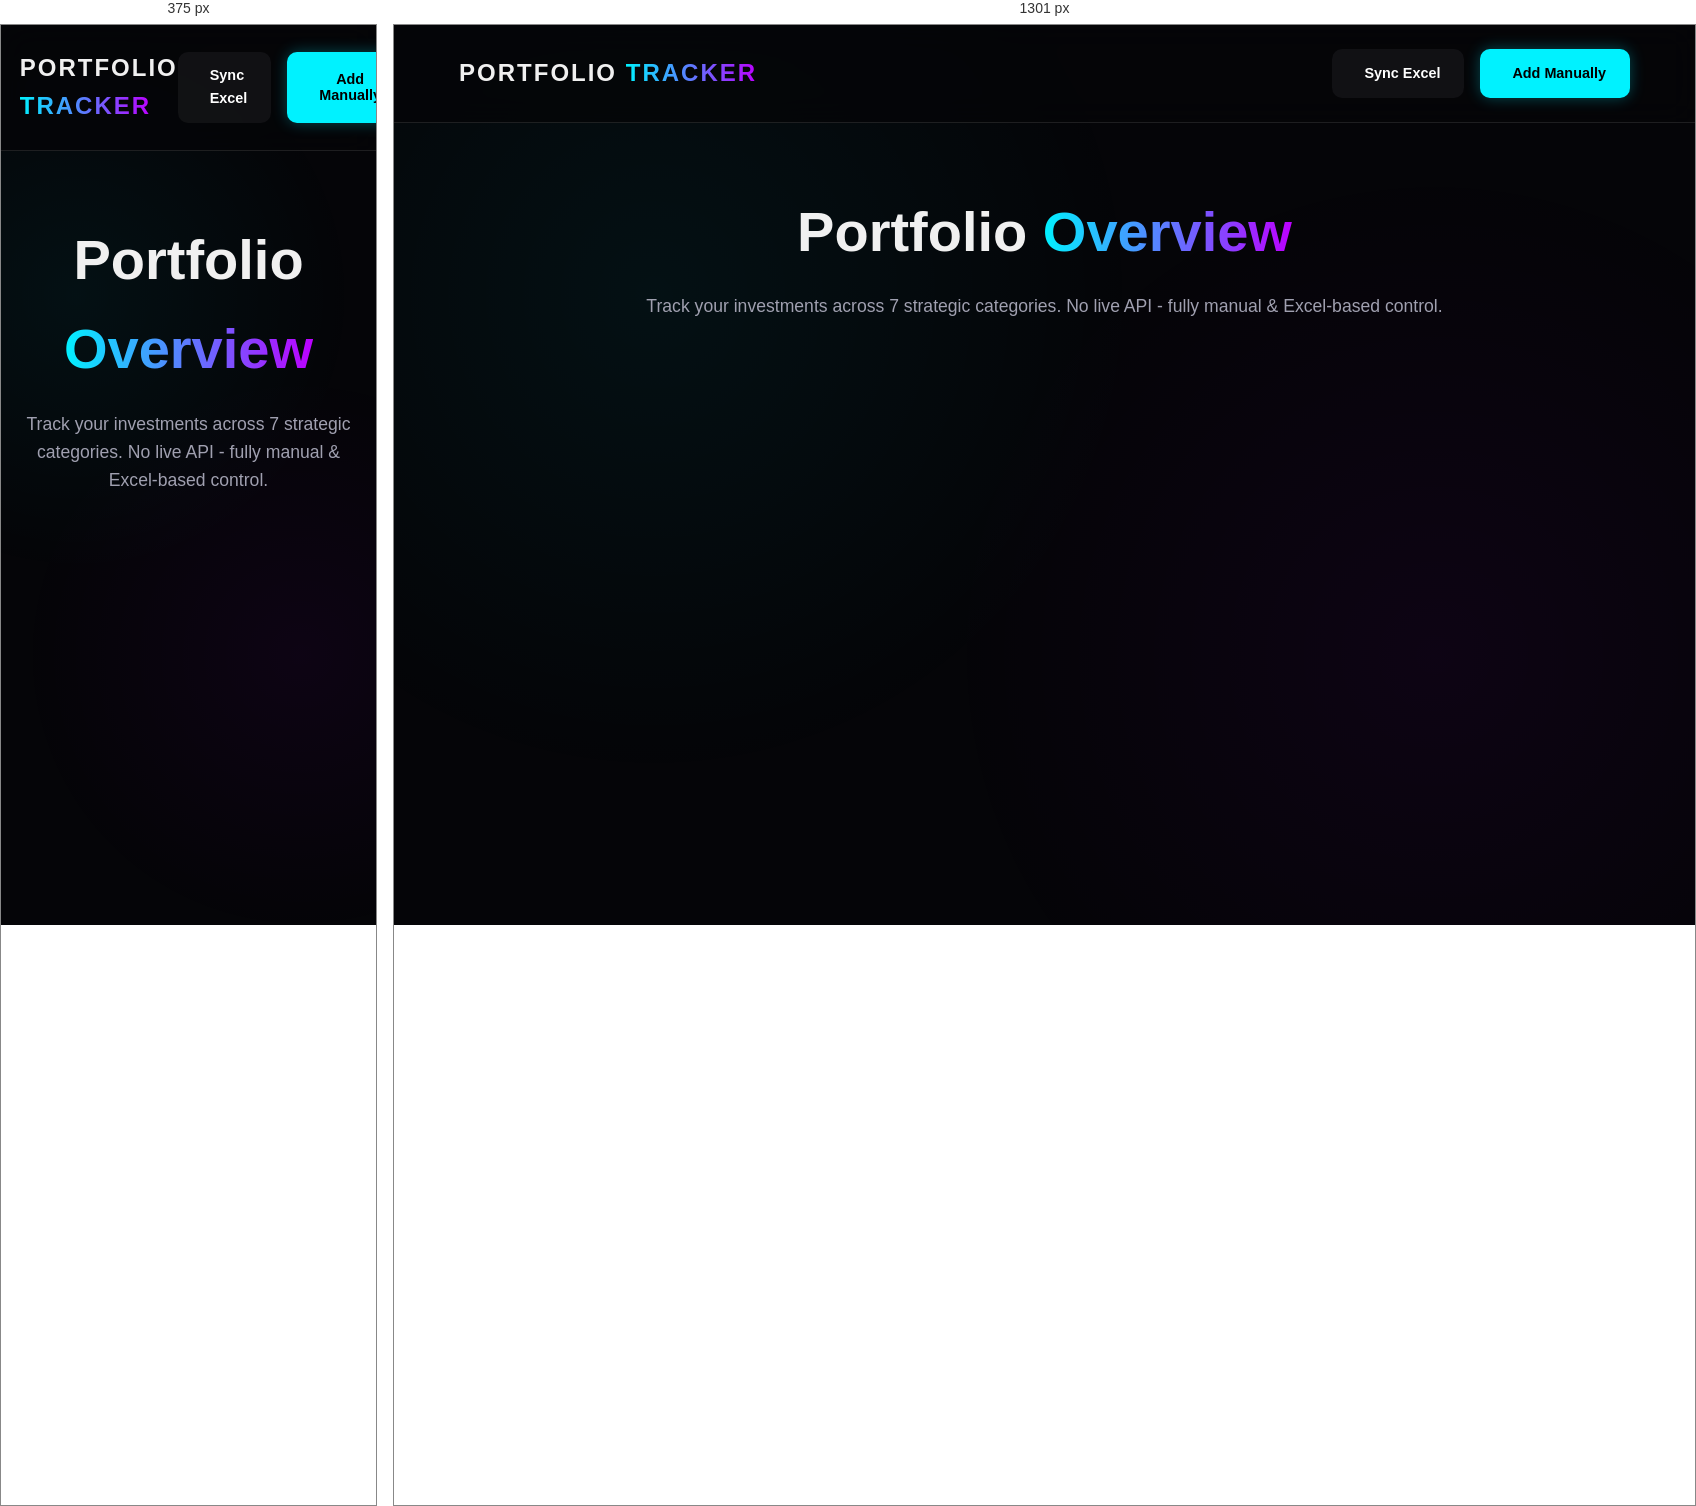
Rendered at 375 px and 1301 px, left to right.

<!-- file: index.html -->
<!DOCTYPE html>
<html lang="en">

<head>
    <meta charset="UTF-8">
    <meta name="viewport" content="width=device-width, initial-scale=1.0">
    <title>Portfolio Tracker</title>
    <link rel="stylesheet" href="css/style.css">
    <link
        href="https://fonts.googleapis.com/css2?family=Inter:wght@300;400;600;800&family=Outfit:wght@300;500;700&display=swap"
        rel="stylesheet">
    <link rel="stylesheet" href="https://cdnjs.cloudflare.com/ajax/libs/font-awesome/6.4.0/css/all.min.css">
    <!-- SheetJS for Excel Library -->
    <script src="https://cdn.sheetjs.com/xlsx-0.20.0/package/dist/xlsx.full.min.js"></script>
    <script src="https://cdnjs.cloudflare.com/ajax/libs/gsap/3.12.2/gsap.min.js"></script>
</head>

<body>
    <div class="glow-bg"></div>

    <nav class="navbar">
        <div class="logo">PORTFOLIO <span class="highlight">TRACKER</span></div>
        <div class="actions">
            <label for="excel-upload" class="btn btn-secondary">
                <i class="fas fa-file-excel"></i> Sync Excel
                <input type="file" id="excel-upload" accept=".xlsx, .xls" hidden>
            </label>
            <button class="btn btn-primary" id="add-ticker-btn">
                <i class="fas fa-plus"></i> Add Manually
            </button>
        </div>
    </nav>

    <main class="dashboard">
        <header class="dashboard-header">
            <h1>Portfolio <span class="highlight">Overview</span></h1>
            <p>Track your investments across 7 strategic categories. No live API - fully manual & Excel-based control.
            </p>
        </header>

        <div class="category-grid" id="category-grid">
            <!-- 7 Category Cards will be injected here by JS -->
        </div>
    </main>

    <!-- Modal for Adding/Editing Tickers -->
    <div id="ticker-modal" class="modal">
        <div class="modal-content glass">
            <span class="close-modal">&times;</span>
            <h2 id="modal-title">Edit Category</h2>
            <form id="ticker-form">
                <div class="form-group">
                    <label>Tickers (Comma Separated)</label>
                    <textarea id="ticker-list" placeholder="AAPL, TSLA, MSFT..."></textarea>
                </div>
                <button type="submit" class="btn btn-primary">Save Changes</button>
            </form>
        </div>
    </div>

    <script src="js/app.js"></script>
</body>

</html>

/* @media block from style.css */
@media (min-width: 1300px) {
    .category-grid {
        grid-template-columns: repeat(4, 1fr);
    }
}